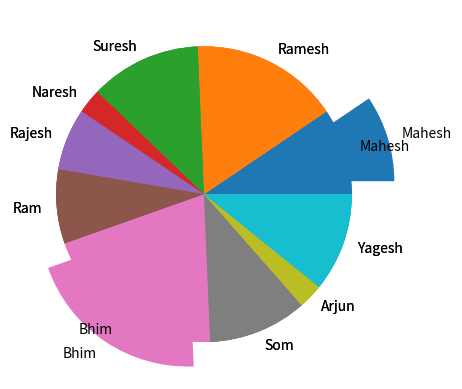

Source code (Python):
# -*- coding: utf-8 -*-
"""
Created on Mon Jul  7 11:09:39 2025

@author: B MACHOLA
"""

#printing Graphs
import numpy as np
import matplotlib.pyplot as plt
x=np.arange(1,11)
y=np.array([7,12,9,2,5,6,15,8,2,8])
plt.plot(x,y)
#plt.bar(x,y,color='r')
#plt.barh(x,y,color='green')
plt.pie(y)
names=['Mahesh','Ramesh','Suresh','Naresh',
       'Rajesh','Ram','Bhim','Som','Arjun','Yagesh']
me=[0.3,0,0,0,0,0,0.2,0,0,0]
plt.pie(y,labels=names)
plt.pie(y,labels=names,explode=me)

       
